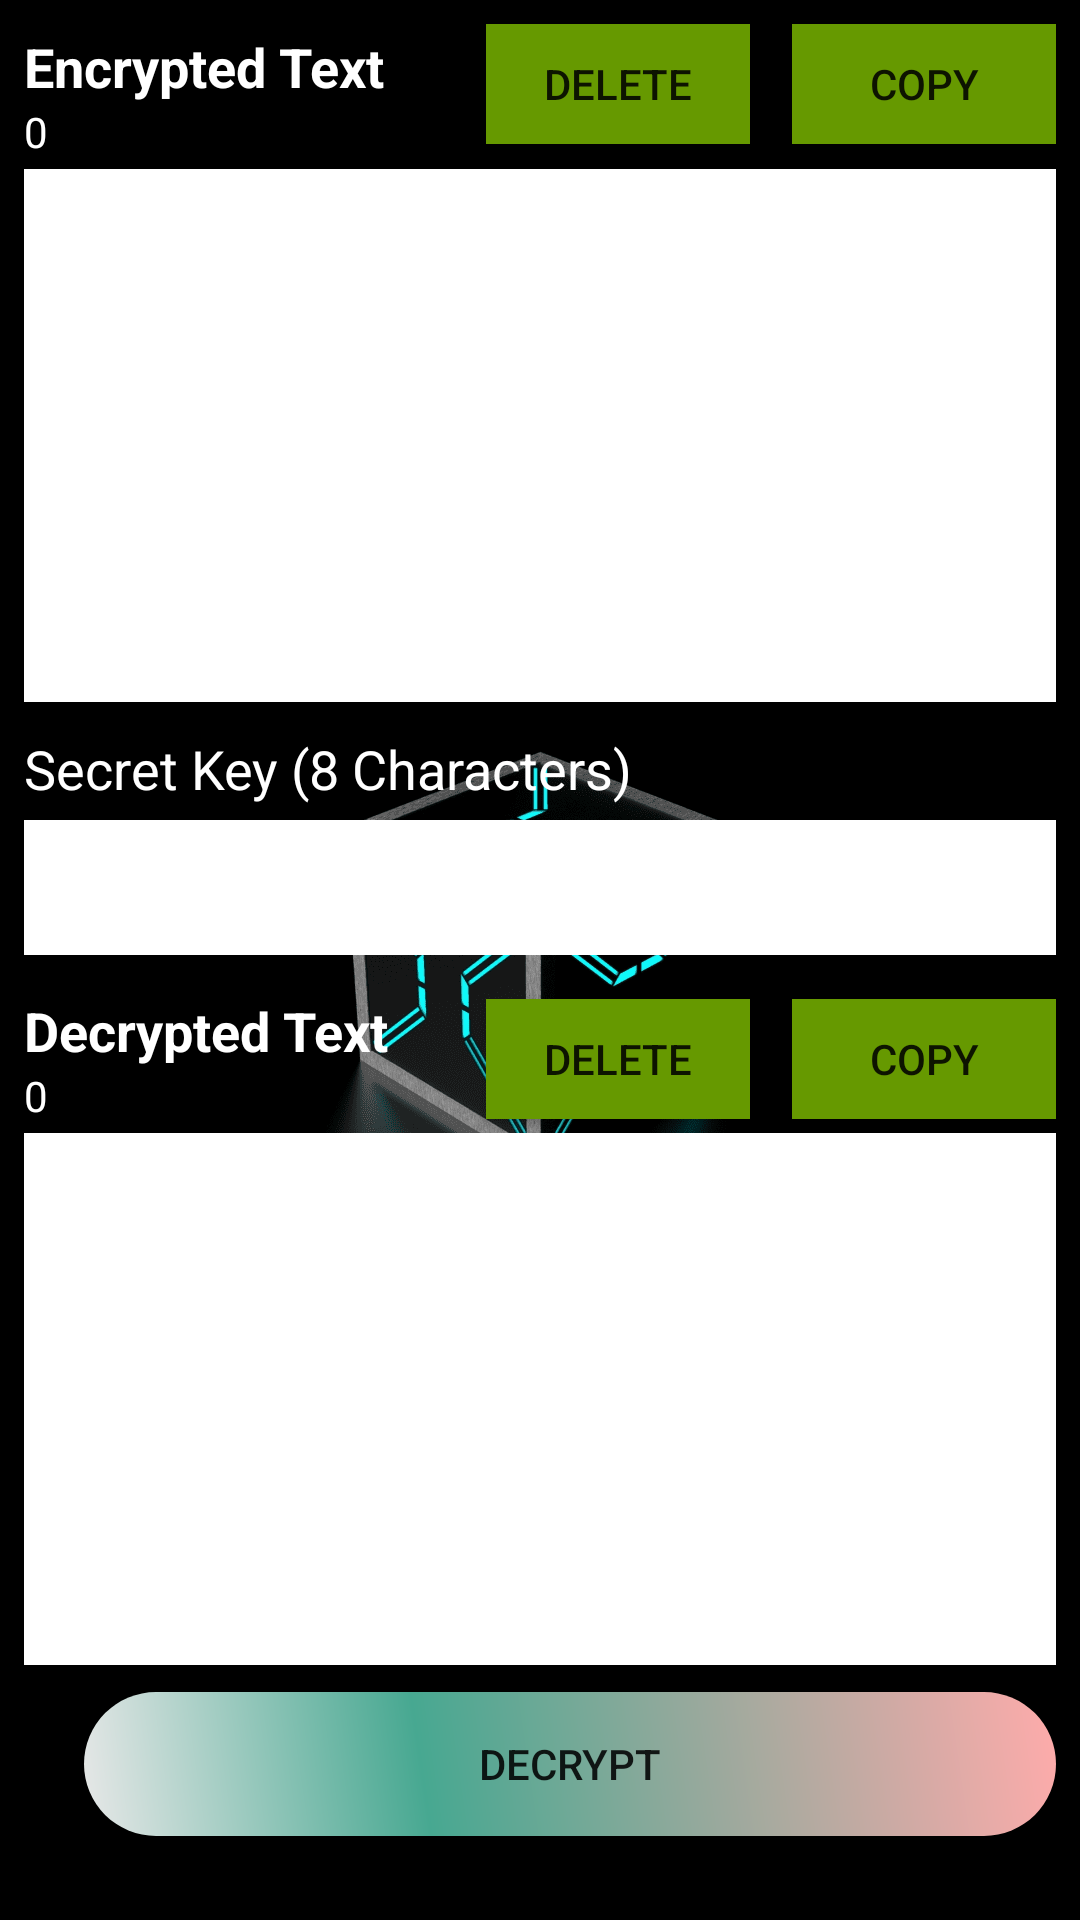

The Android layout XML behind this screen, and the referenced resources:
<!-- AndroidManifest.xml: application theme Theme.Alphacrypt -->
<!-- res/layout/activity_decoder.xml -->
<?xml version="1.0" encoding="utf-8"?>
<LinearLayout xmlns:android="http://schemas.android.com/apk/res/android"
    xmlns:app="http://schemas.android.com/apk/res-auto"
    xmlns:tools="http://schemas.android.com/tools"
    android:layout_width="match_parent"
    android:layout_height="match_parent"
    android:padding="8dp"
    android:orientation="vertical"
    android:background="@drawable/pic3"
    tools:context=".Decoder">

    <LinearLayout
        android:layout_width="match_parent"
        android:layout_height="wrap_content"
        android:orientation="horizontal">

        <LinearLayout
            android:layout_width="match_parent"
            android:layout_height="wrap_content"
            android:layout_weight="1"
            android:orientation="vertical">

            <TextView
                android:id="@+id/title3"
                android:layout_width="match_parent"
                android:layout_height="wrap_content"
                android:layout_marginTop="2dp"
                android:layout_weight="1"
                android:layout_gravity="left"
                android:text="Encrypted Text"
                android:textStyle="bold"
                android:textSize="18sp"
                android:textColor="@android:color/white"/>

            <TextView
                android:id="@+id/char_count3"
                android:layout_width="match_parent"
                android:layout_height="wrap_content"
                android:layout_marginBottom="3dp"
                android:layout_gravity="left"
                android:text="0"
                android:textSize="14sp"
                android:textColor="@android:color/white"/>

        </LinearLayout>

        <Button
            android:id="@+id/delete_normal2"
            android:layout_width="wrap_content"
            android:layout_height="40dp"
            android:layout_marginRight="14dp"
            android:text="Delete"
            android:background="@android:color/holo_green_dark"/>

        <Button
            android:id="@+id/copy_normal2"
            android:layout_width="wrap_content"
            android:layout_height="40dp"
            android:text="Copy"
            android:background="@android:color/holo_green_dark"/>

    </LinearLayout>

    <EditText
        android:id="@+id/ciphertext2"
        android:layout_width="match_parent"
        android:layout_height="match_parent"
        android:layout_weight="1"
        android:background="#FFFFFF"
        android:ems="10"
        android:gravity="top|left"
        android:inputType="textMultiLine"
        tools:layout_editor_absoluteX="35dp"
        tools:layout_editor_absoluteY="5dp"/>

    <TextView
        android:id="@+id/textView2"
        android:layout_width="match_parent"
        android:layout_height="wrap_content"
        android:layout_marginTop="10dp"
        android:layout_marginBottom="5dp"
        android:gravity="left"
        android:text="Secret Key (8 Characters)"
        android:textSize="18sp"
        android:textColor="@android:color/white"/>

    <EditText
        android:id="@+id/key2"
        android:layout_width="match_parent"
        android:layout_height="45dp"
        android:background="#FFFFFF"
        android:ems="10"
        android:inputType="textMultiLine"
        tools:layout_editor_absoluteX="35dp"
        tools:layout_editor_absoluteY="5dp"/>

    <LinearLayout
        android:layout_width="match_parent"
        android:layout_height="wrap_content"
        android:layout_marginTop="10dp"
        android:gravity="center"
        android:orientation="horizontal">

        <LinearLayout
            android:layout_width="match_parent"
            android:layout_height="wrap_content"
            android:layout_weight="1"
            android:orientation="vertical">

            <TextView
                android:id="@+id/title4"
                android:layout_width="match_parent"
                android:layout_height="wrap_content"
                android:layout_marginTop="3dp"
                android:layout_weight="1"
                android:textColor="@android:color/white"
                android:textStyle="bold"
                android:text="Decrypted Text"
                android:textSize="18dp"
                android:gravity="left"/>

            <TextView
                android:id="@+id/char_count4"
                android:layout_width="match_parent"
                android:layout_height="wrap_content"
                android:gravity="left"
                android:layout_marginBottom="3dp"
                android:text="0"
                android:textColor="@android:color/white"
                android:textSize="14sp"/>

        </LinearLayout>

        <Button
            android:id="@+id/delete_cipher2"
            android:layout_width="wrap_content"
            android:layout_height="40dp"
            android:layout_marginRight="14dp"
            android:text="Delete"
            android:background="@android:color/holo_green_dark"/>

        <Button
            android:id="@+id/copy_cipher2"
            android:layout_width="wrap_content"
            android:layout_height="40dp"
            android:text="Copy"
            android:background="@android:color/holo_green_dark"/>

    </LinearLayout>

    <EditText
        android:id="@+id/normaltext2"
        android:layout_width="match_parent"
        android:layout_height="match_parent"
        android:layout_weight="1"
        android:background="#FFFFFF"
        android:ems="10"
        android:gravity="top|left"
        android:inputType="textMultiLine"
        tools:layout_editor_absoluteX="35dp"
        tools:layout_editor_absoluteY="5dp"/>

    <LinearLayout
        android:layout_width="match_parent"
        android:layout_height="wrap_content"
        android:layout_marginBottom="20dp"
        android:orientation="horizontal">

        <Button
            android:id="@+id/decrypt"
            android:layout_width="wrap_content"
            android:layout_height="wrap_content"
            android:layout_marginLeft="20dp"
            android:layout_marginTop="9dp"
            android:layout_weight="1"
            android:text="Decrypt"
            android:background="@drawable/button_layout1"/>

    </LinearLayout>

</LinearLayout>
<!-- resources referenced by this layout -->
<resources>
  <!-- drawable button_layout1 (drawable) -->
  <?xml version="1.0" encoding="utf-8"?>
  <shape xmlns:android="http://schemas.android.com/apk/res/android"
      android:shape="rectangle">
  
      <corners
          android:radius="85dp"/>
      <gradient
          android:angle="45"
          android:centerX="35%"
          android:centerColor="#47A891"
          android:startColor="#E8E8E8"
          android:endColor="#FFABAB"
          android:type="linear"/>
  
  
  </shape>
  <!-- drawable pic3: png bitmap (drawable, 55357 bytes) -->
  <style name="Theme.Alphacrypt" parent="Theme.MaterialComponents.DayNight.DarkActionBar">
          
          <item name="colorPrimary">@color/purple_500</item>
          <item name="colorPrimaryVariant">@color/purple_700</item>
          <item name="colorOnPrimary">@color/white</item>
          
          <item name="colorSecondary">@color/teal_200</item>
          <item name="colorSecondaryVariant">@color/teal_700</item>
          <item name="colorOnSecondary">@color/black</item>
          
          <item name="android:statusBarColor" tools:targetApi="l">?attr/colorPrimaryVariant</item>
          
      </style>
  <!-- not gathered from this repository: default colours our renderer supplied (Android Studio template values) -->
  <color name="purple_500">#FF6200EE</color>
  <color name="purple_700">#FF3700B3</color>
  <color name="teal_200">#FF03DAC5</color>
  <color name="teal_700">#FF018786</color>
  <color name="black">#FF000000</color>
  <color name="white">#FFFFFFFF</color>
</resources>
